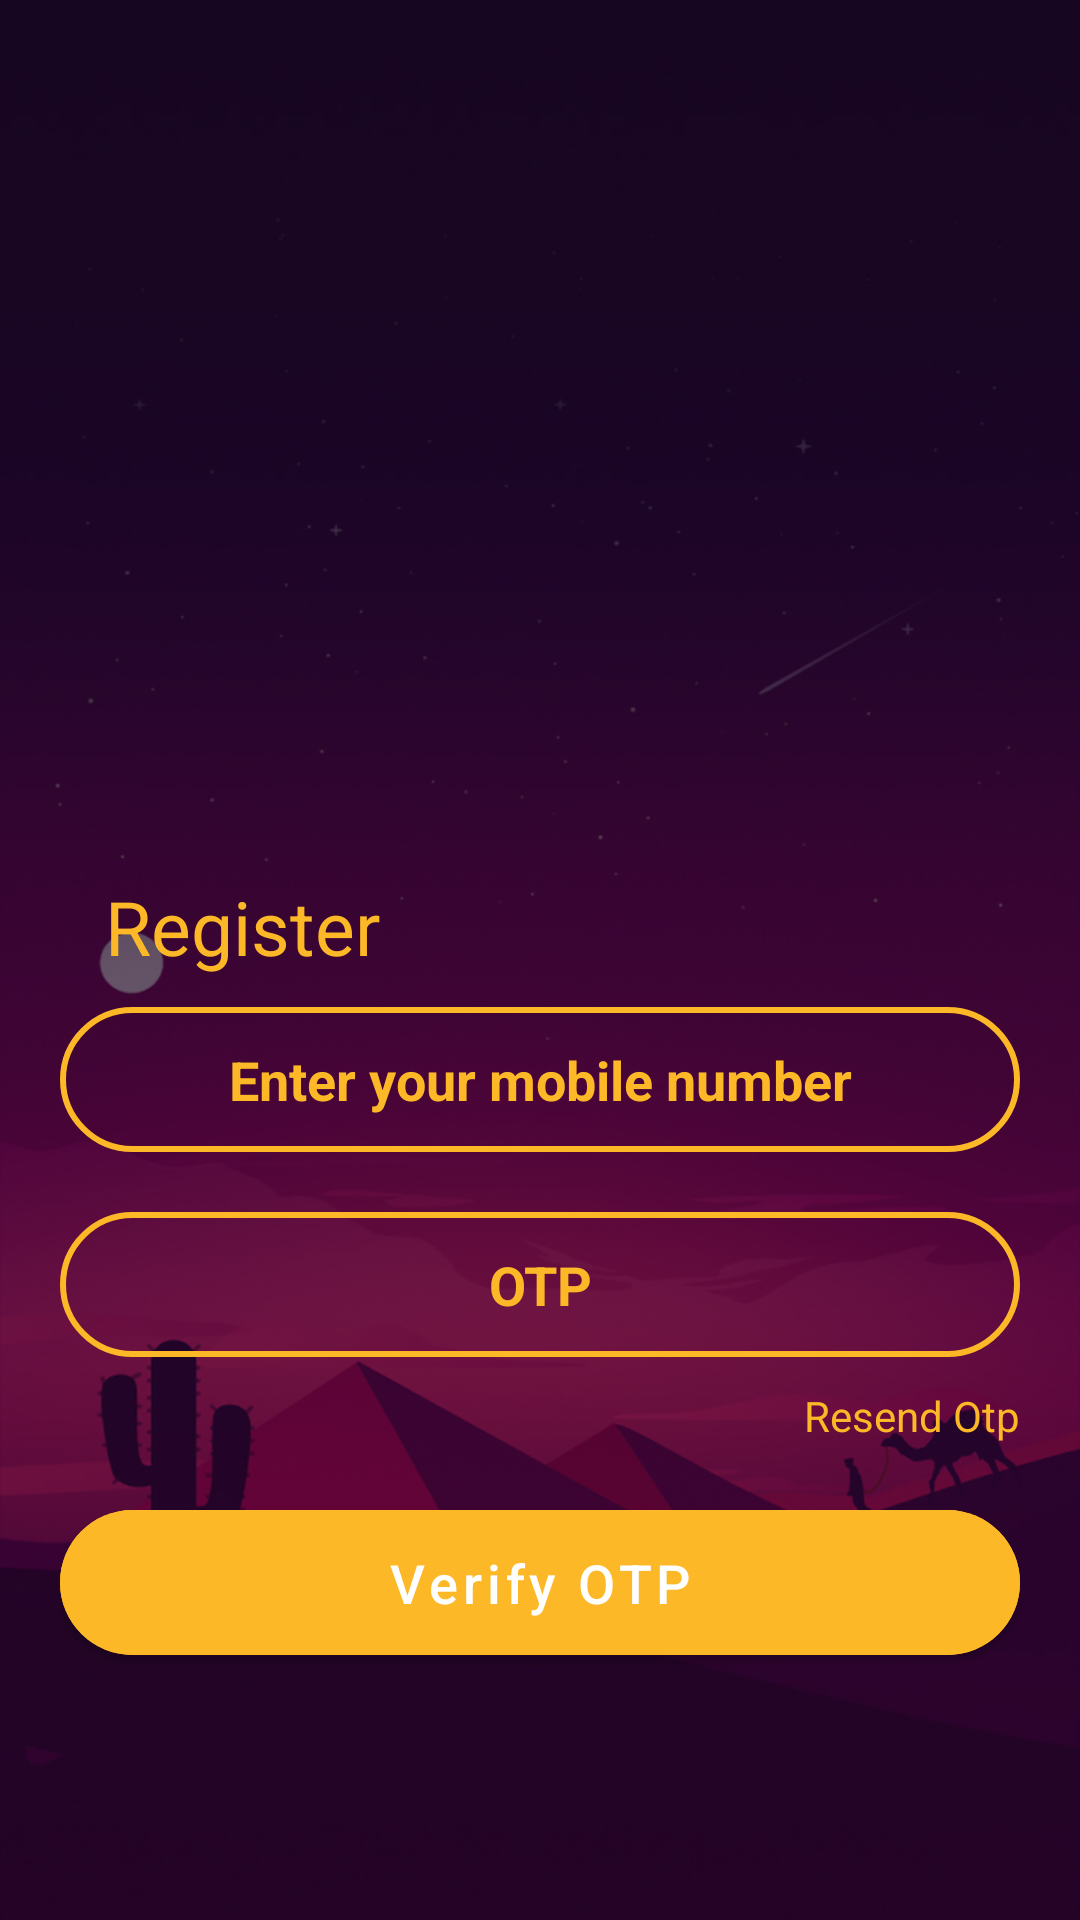

Android layout source for this screen:
<!-- AndroidManifest.xml: application theme Theme.SattaMatka -->
<!-- res/layout/activity_otp.xml -->
<?xml version="1.0" encoding="utf-8"?>
<RelativeLayout xmlns:android="http://schemas.android.com/apk/res/android"
    xmlns:app="http://schemas.android.com/apk/res-auto"
    xmlns:tools="http://schemas.android.com/tools"
    android:layout_width="match_parent"
    android:layout_height="match_parent"
    android:background="@drawable/background"
    tools:context=".sfdghj.OTPActivity">

    <com.google.android.material.textview.MaterialTextView
        android:layout_width="match_parent"
        android:layout_height="wrap_content"
        android:id="@+id/dataConText"
        android:text="@string/you_are_not_connected_to_internet"
        android:textColor="@color/white"
        android:background="@color/warn_red"
        android:padding="5dp"
        android:visibility="gone"
        android:elevation="1dp"/>

    <androidx.core.widget.NestedScrollView
        android:layout_width="match_parent"
        android:layout_height="match_parent">

        <LinearLayout
            android:layout_width="match_parent"
            android:layout_height="wrap_content"
            android:layout_gravity="center"
            android:gravity="center"
            android:orientation="vertical"
            android:padding="20dp">

            <com.google.android.material.card.MaterialCardView
                android:layout_width="160dp"
                android:layout_height="160dp"
                android:visibility="invisible"
                android:layout_gravity="center_horizontal"
                app:cardBackgroundColor="@color/cardBackColor"
                app:cardCornerRadius="80dp">

                <com.google.android.material.imageview.ShapeableImageView
                    android:layout_width="197dp"
                    android:layout_height="175dp"
                    android:layout_gravity="center"
                    android:background="@color/backa1"
                    android:src="@drawable/fojilogo" />
            </com.google.android.material.card.MaterialCardView>

            <com.google.android.material.textview.MaterialTextView
                android:id="@+id/mtv_activity"
                android:layout_width="wrap_content"
                android:layout_height="wrap_content"
                android:layout_gravity="start"
                android:layout_marginHorizontal="15dp"
                android:layout_marginTop="50dp"
                android:text="@string/signup"
                android:textColor="@color/textViewColor1"
                android:textSize="25sp" />

            <com.google.android.material.textfield.TextInputEditText
                android:id="@+id/phone_num"
                android:gravity="center"
                android:layout_width="match_parent"
                android:layout_height="wrap_content"
                android:layout_marginVertical="10dp"
                android:background="@drawable/rounded_edittext_focused"
                android:drawableStart="@drawable/ic_phone_icon_01"
                android:drawablePadding="12dp"
                android:drawableTint="@color/btnTextColor"
                android:hint="@string/enter_mobile_number"
                android:inputType="number"
                android:maxLength="10"
                android:paddingHorizontal="30dp"
                android:paddingVertical="12dp"
                android:singleLine="true"
                android:enabled="false"
                android:textColor="@color/textViewColor1"
                android:textColorHint="@color/textViewColor1"
                android:textCursorDrawable="@drawable/ic_cursor"
                android:textStyle="bold"
                tools:targetApi="m" />
            <RelativeLayout
                android:layout_width="match_parent"
                android:layout_height="wrap_content"
                android:layout_marginVertical="10dp"
                android:background="@drawable/rounded_edittext_focused">

                <com.google.android.material.textfield.TextInputEditText
                    android:id="@+id/in_pc"
                    android:layout_width="match_parent"
                    android:layout_height="wrap_content"
                    android:background="@color/transparent"
                    android:gravity="center"
                    android:hint="OTP"
                    android:inputType="numberSigned"
                    android:maxLength="4"
                    android:paddingHorizontal="30dp"
                    android:paddingVertical="12dp"
                    android:singleLine="true"
                    android:textColor="@color/textViewColor1"
                    android:textColorHint="@color/textViewColor1"
                    android:textCursorDrawable="@drawable/ic_cursor"
                    android:textStyle="bold"
                    tools:targetApi="m" />

                <com.google.android.material.imageview.ShapeableImageView
                    android:id="@+id/pass_tpc"
                    android:layout_width="wrap_content"
                    android:layout_height="wrap_content"
                    android:layout_alignParentEnd="true"
                    android:layout_centerVertical="true"
                    android:layout_marginHorizontal="20dp"
                    android:onClick="passTogglePin"
                    android:src="@drawable/ic_baseline_visibility_off_24"
                    android:tint="@color/textViewColor1" />
            </RelativeLayout>

            <com.google.android.material.textview.MaterialTextView
                android:layout_width="wrap_content"
                android:layout_height="wrap_content"
                android:layout_gravity="end"
                android:onClick="resendOtp"
                android:textColor="@color/textViewColor1"
                android:text="Resend Otp" />

            <com.google.android.material.button.MaterialButton
                android:layout_width="match_parent"
                android:layout_height="wrap_content"
                android:layout_marginTop="16dp"
                android:backgroundTint="@color/textViewColor1"
                android:onClick="verifyOtp"
                android:paddingVertical="12dp"
                android:text="Verify OTP"
                android:textAllCaps="false"
                android:textColor="@color/btnTextColor"
                android:textSize="18sp"
                app:cornerRadius="30dp" />
        </LinearLayout>
    </androidx.core.widget.NestedScrollView>
    <ProgressBar
        android:id="@+id/progressBar"
        android:layout_width="wrap_content"
        android:layout_height="wrap_content"
        android:layout_centerInParent="true"
        android:indeterminateTint="@color/editTextColor"
        android:visibility="gone"/>
</RelativeLayout>
<!-- resources referenced by this layout -->
<resources>
  <color name="backa1">#EEEEEE</color>
  <color name="btnTextColor">#ffffff</color>
  <color name="cardBackColor">#0F4947</color>
  <color name="editTextColor">#ffffff</color>
  <color name="textViewColor1">#FDB827</color>
  <color name="transparent">#00000000</color>
  <color name="warn_red">#ec5645</color>
  <color name="white">#FFFFFFFF</color>
  <!-- drawable background: jpg bitmap (drawable, 113684 bytes) -->
  <!-- drawable fojilogo: png bitmap (drawable, 901104 bytes) -->
  <!-- drawable ic_cursor (drawable) -->
  <?xml version="1.0" encoding="utf-8"?>
  <layer-list xmlns:android="http://schemas.android.com/apk/res/android">
      <item>
          <shape android:shape="rectangle">
              <solid android:color="@color/textViewColor1" />
              <size android:width="2dp"/>
          </shape>
      </item>
  
  
  </layer-list>
  <!-- drawable rounded_edittext_focused (drawable) -->
  <?xml version="1.0" encoding="utf-8"?>
  <shape xmlns:android="http://schemas.android.com/apk/res/android"
      android:shape="rectangle" android:padding="10dp">
  
      <solid android:color="#00000000"/>
      <stroke android:width="2dp" android:color="@color/textViewColor1" />
      <corners
         android:radius="360dp" />
  </shape>
  <string name="enter_mobile_number">Enter your mobile number</string>
  <string name="signup">Register</string>
  <string name="you_are_not_connected_to_internet">You are not connected to internet. Please check your internet connection</string>
  <style name="Theme.SattaMatka" parent="Theme.MaterialComponents.Light.NoActionBar">
  
  
      
          <item name="colorPrimary">@color/purple_500</item>
          <item name="colorPrimaryVariant">@color/purple_700</item>
          <item name="colorOnPrimary">@color/white</item>
          
          <item name="colorSecondary">@color/teal_200</item>
          <item name="colorSecondaryVariant">@color/teal_700</item>
          <item name="colorOnSecondary">@color/black</item>
          
          <item name="android:statusBarColor" tools:targetApi="l">#05020b</item>
          
          <item name="android:actionButtonStyle">@style/ActionButtonStyle</item>
          <item name="android:forceDarkAllowed" tools:targetApi="q">false</item>
          <item name="android:windowLightStatusBar" tools:targetApi="m">false</item>
      </style>
  <color name="purple_500">@color/transparent</color>
  <color name="purple_700">#1b244f</color>
  <color name="teal_200">#1b244f</color>
  <color name="teal_700">#FF018786</color>
  <color name="black">#FF000000</color>
  <style name="ActionButtonStyle" parent="Widget.AppCompat.ActionButton">
          <item name="android:minWidth">0dip</item>
          <item name="android:paddingStart">0dip</item>
      </style>
</resources>
